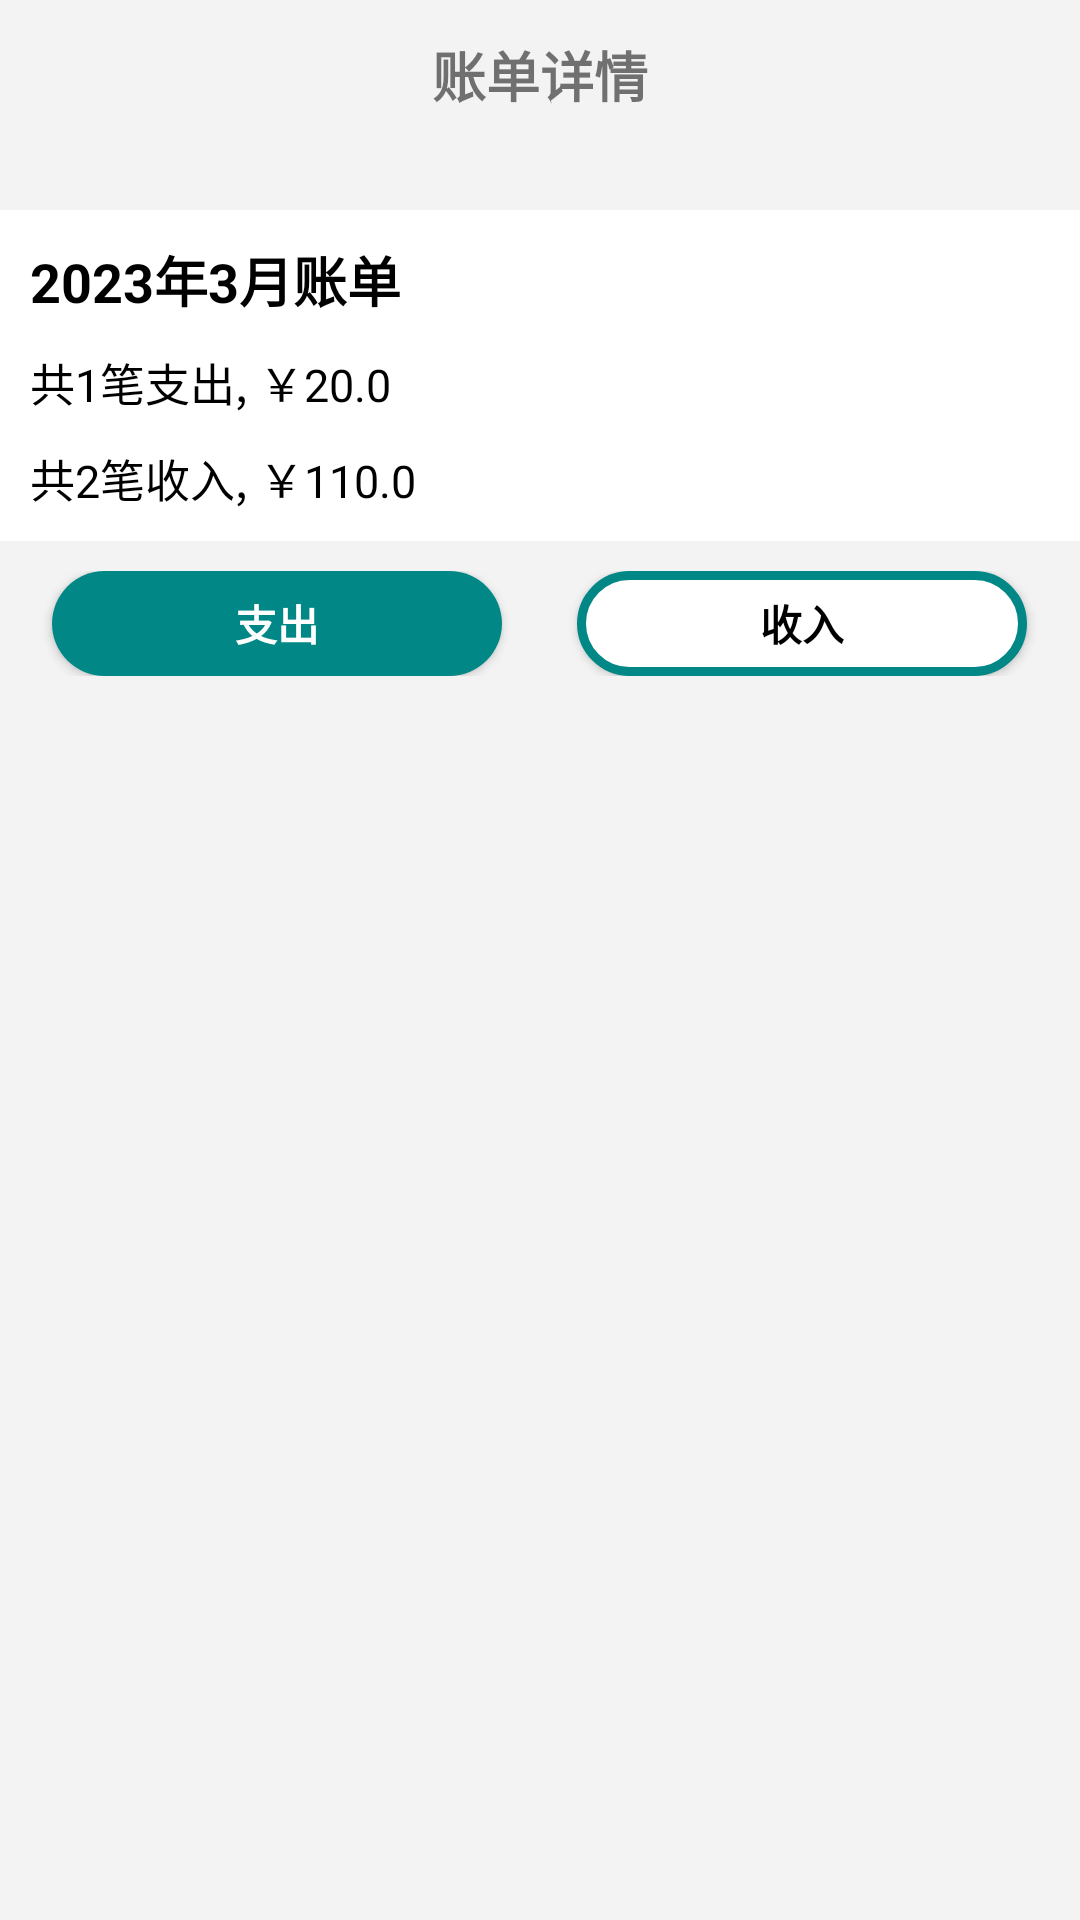

The Android layout XML behind this screen, and the referenced resources:
<!-- AndroidManifest.xml: application theme Theme.Myapp -->
<!-- res/layout/activity_month_chart.xml -->
<?xml version="1.0" encoding="utf-8"?>
<LinearLayout xmlns:android="http://schemas.android.com/apk/res/android"
    xmlns:app="http://schemas.android.com/apk/res-auto"
    xmlns:tools="http://schemas.android.com/tools"
    android:layout_width="match_parent"
    android:layout_height="match_parent"
    android:orientation="vertical"
    android:background="@color/grey">
    <RelativeLayout
        android:layout_width="match_parent"
        android:layout_height="50dp">
        <ImageView
            android:id="@+id/chart_iv_back"
            android:layout_width="wrap_content"
            android:layout_height="match_parent"
            android:src="@drawable/baseline_arrow_back_ios_24"
            android:layout_marginLeft="10dp"
            android:onClick="onClick"/>
        <TextView
            android:layout_width="wrap_content"
            android:layout_height="wrap_content"
            android:layout_centerInParent="true"
            android:text="@string/account_info"
            android:textSize="18sp"
            android:textStyle="bold"/>
        <ImageView
            android:id="@+id/chart_iv_rili"
            android:layout_width="wrap_content"
            android:layout_height="match_parent"
            android:src="@drawable/baseline_calendar_month_24"
            android:layout_alignParentRight="true"
            android:layout_marginRight="10dp"
            android:onClick="onClick"/>
    </RelativeLayout>
    <LinearLayout
        android:layout_width="match_parent"
        android:layout_height="wrap_content"
        android:orientation="vertical"
        android:background="@color/white"
        android:padding="10dp"
        android:layout_marginTop="20dp">
        <TextView
            android:id="@+id/chart_tv_date"
            android:layout_width="wrap_content"
            android:layout_height="wrap_content"
            android:text="2023年3月账单"
            android:textColor="@color/black"
            android:textStyle="bold"
            android:textSize="18sp"/>
        <TextView
            android:id="@+id/chart_tv_out"
            android:layout_width="wrap_content"
            android:layout_height="wrap_content"
            android:text="共1笔支出, ￥20.0"
            android:textColor="@color/black"
            android:textSize="15sp"
            android:layout_marginTop="10dp"/>
        <TextView
            android:id="@+id/chart_tv_in"
            android:layout_width="wrap_content"
            android:layout_height="wrap_content"
            android:text="共2笔收入, ￥110.0"
            android:textColor="@color/black"
            android:textSize="15sp"
            android:layout_marginTop="10dp"/>
    </LinearLayout>
    <LinearLayout
        android:layout_width="match_parent"
        android:layout_height="wrap_content"
        android:orientation="horizontal"
        android:layout_margin="10dp"
        android:gravity="center">
        <Button
            android:id="@+id/chart_btn_out"
            android:layout_width="150dp"
            android:layout_height="35dp"
            android:text="@string/out"
            android:background="@drawable/main_recordbtn_bg"
            android:textColor="@color/white"
            android:textStyle="bold"
            android:onClick="onClick"
            android:layout_marginRight="15dp"/>
        <Button
            android:id="@+id/chart_btn_in"
            android:layout_width="150dp"
            android:layout_height="35dp"
            android:text="@string/in"
            android:background="@drawable/dialog_btn_bg"
            android:textColor="@color/black"
            android:textStyle="bold"
            android:onClick="onClick"
            android:layout_marginLeft="10dp"/>
    </LinearLayout>
    <androidx.viewpager.widget.ViewPager
        android:id="@+id/chart_vp"
        android:layout_width="match_parent"
        android:layout_height="match_parent"/>


</LinearLayout>
<!-- resources referenced by this layout -->
<resources>
  <color name="black">#FF000000</color>
  <color name="grey">#f3f3f3</color>
  <color name="white">#FFFFFFFF</color>
  <!-- drawable dialog_btn_bg (drawable) -->
  <?xml version="1.0" encoding="utf-8"?>
  
  <shape xmlns:android="http://schemas.android.com/apk/res/android"
      android:shape="rectangle">
      <corners android:radius="90dp"/>
      <solid android:color="@color/white"/>
      <stroke android:color="@color/teal_700" android:width="3dp"/>
  
  </shape>
  <!-- drawable main_recordbtn_bg (drawable) -->
  <?xml version="1.0" encoding="utf-8"?>
  
  <shape xmlns:android="http://schemas.android.com/apk/res/android"
      android:shape="rectangle">
      <solid android:color="@color/teal_700"/>
  
      <corners android:radius="90dp"/>
  
  </shape>
  <string name="account_info">账单详情</string>
  <string name="in">收入</string>
  <string name="out">支出</string>
  <style name="Theme.Myapp" parent="Theme.MaterialComponents.DayNight.NoActionBar.Bridge">
          
          <item name="colorPrimary">@color/purple_500</item>
          <item name="colorPrimaryVariant">@color/purple_700</item>
          <item name="colorOnPrimary">@color/white</item>
          
          <item name="colorSecondary">@color/teal_200</item>
          <item name="colorSecondaryVariant">@color/teal_700</item>
          <item name="colorOnSecondary">@color/black</item>
          
          <item name="android:statusBarColor">?attr/colorPrimaryVariant</item>
          
          <item name="android:forceDarkAllowed" tools:targetApi="q">true</item>
      </style>
  <color name="teal_700">#FF018786</color>
  <color name="purple_500">#FF6200EE</color>
  <color name="purple_700">#FF3700B3</color>
  <color name="teal_200">#FF03DAC5</color>
</resources>
